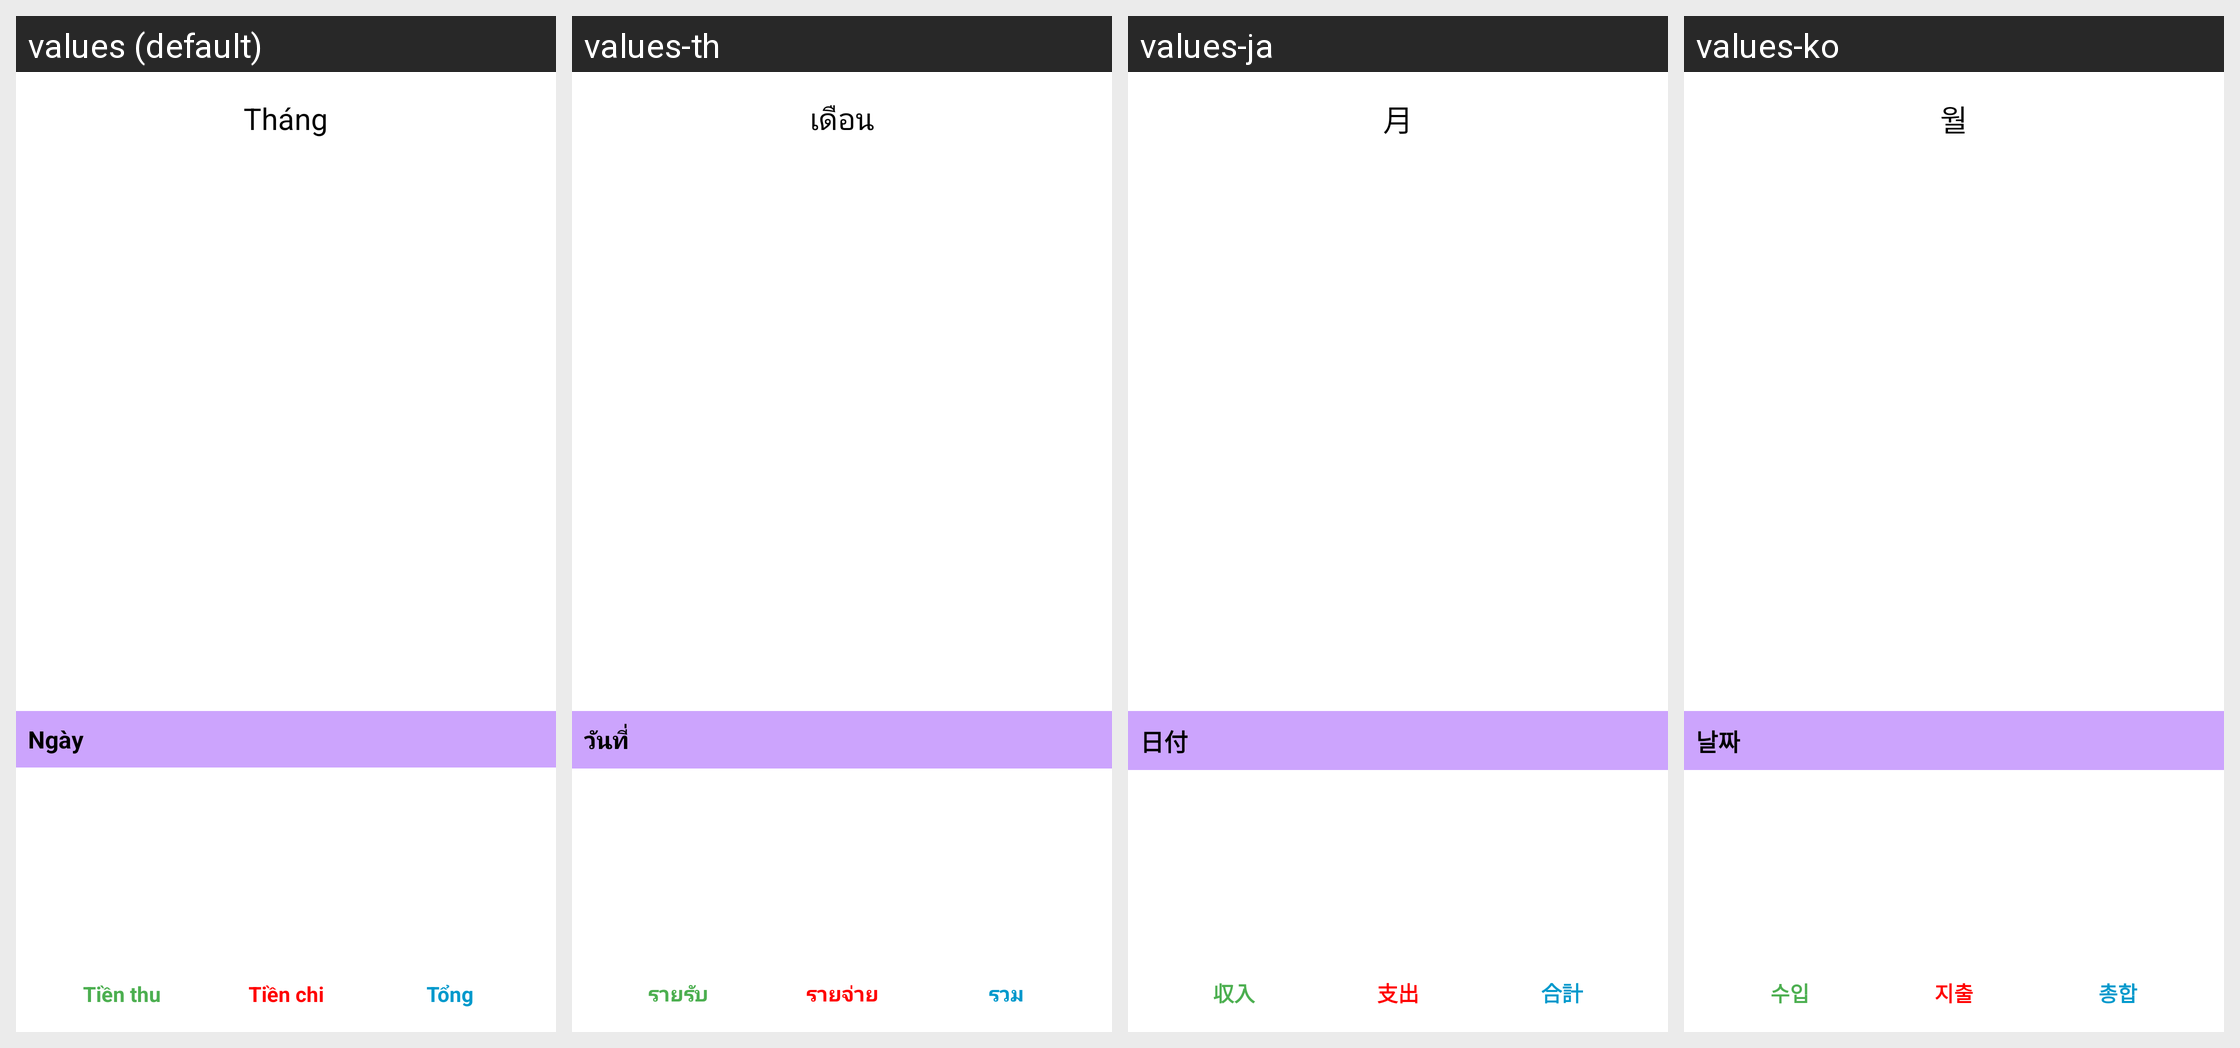

Locale-by-locale string values for the Android screen shown in this grid:
Android screen res/layout/fragment_calendar.xml rendered under 4 locales, left to right: values (default), values-th, values-ja, values-ko. Device: Nexus 5 (rendered at 1080×1920; each locale shown at half size, 540×960, under a caption strip naming it); theme Theme.qltaichinh.
Other locales in the repository, not shown: values-de, values-en, values-zh.
Strings drawn on this screen, with the default value and each locale's value (text and hints the layout hard-codes, and strings that could not be matched under every locale, appear in the picture but are not listed):

label_month
  values: Tháng
  values-th: เดือน
  values-ja: 月
  values-ko: 월

label_ngay
  values: Ngày
  values-th: วันที่
  values-ja: 日付
  values-ko: 날짜

income
  values: Tiền thu
  values-th: รายรับ
  values-ja: 収入
  values-ko: 수입

expense
  values: Tiền chi
  values-th: รายจ่าย
  values-ja: 支出
  values-ko: 지출

total
  values: Tổng
  values-th: รวม
  values-ja: 合計
  values-ko: 총합
